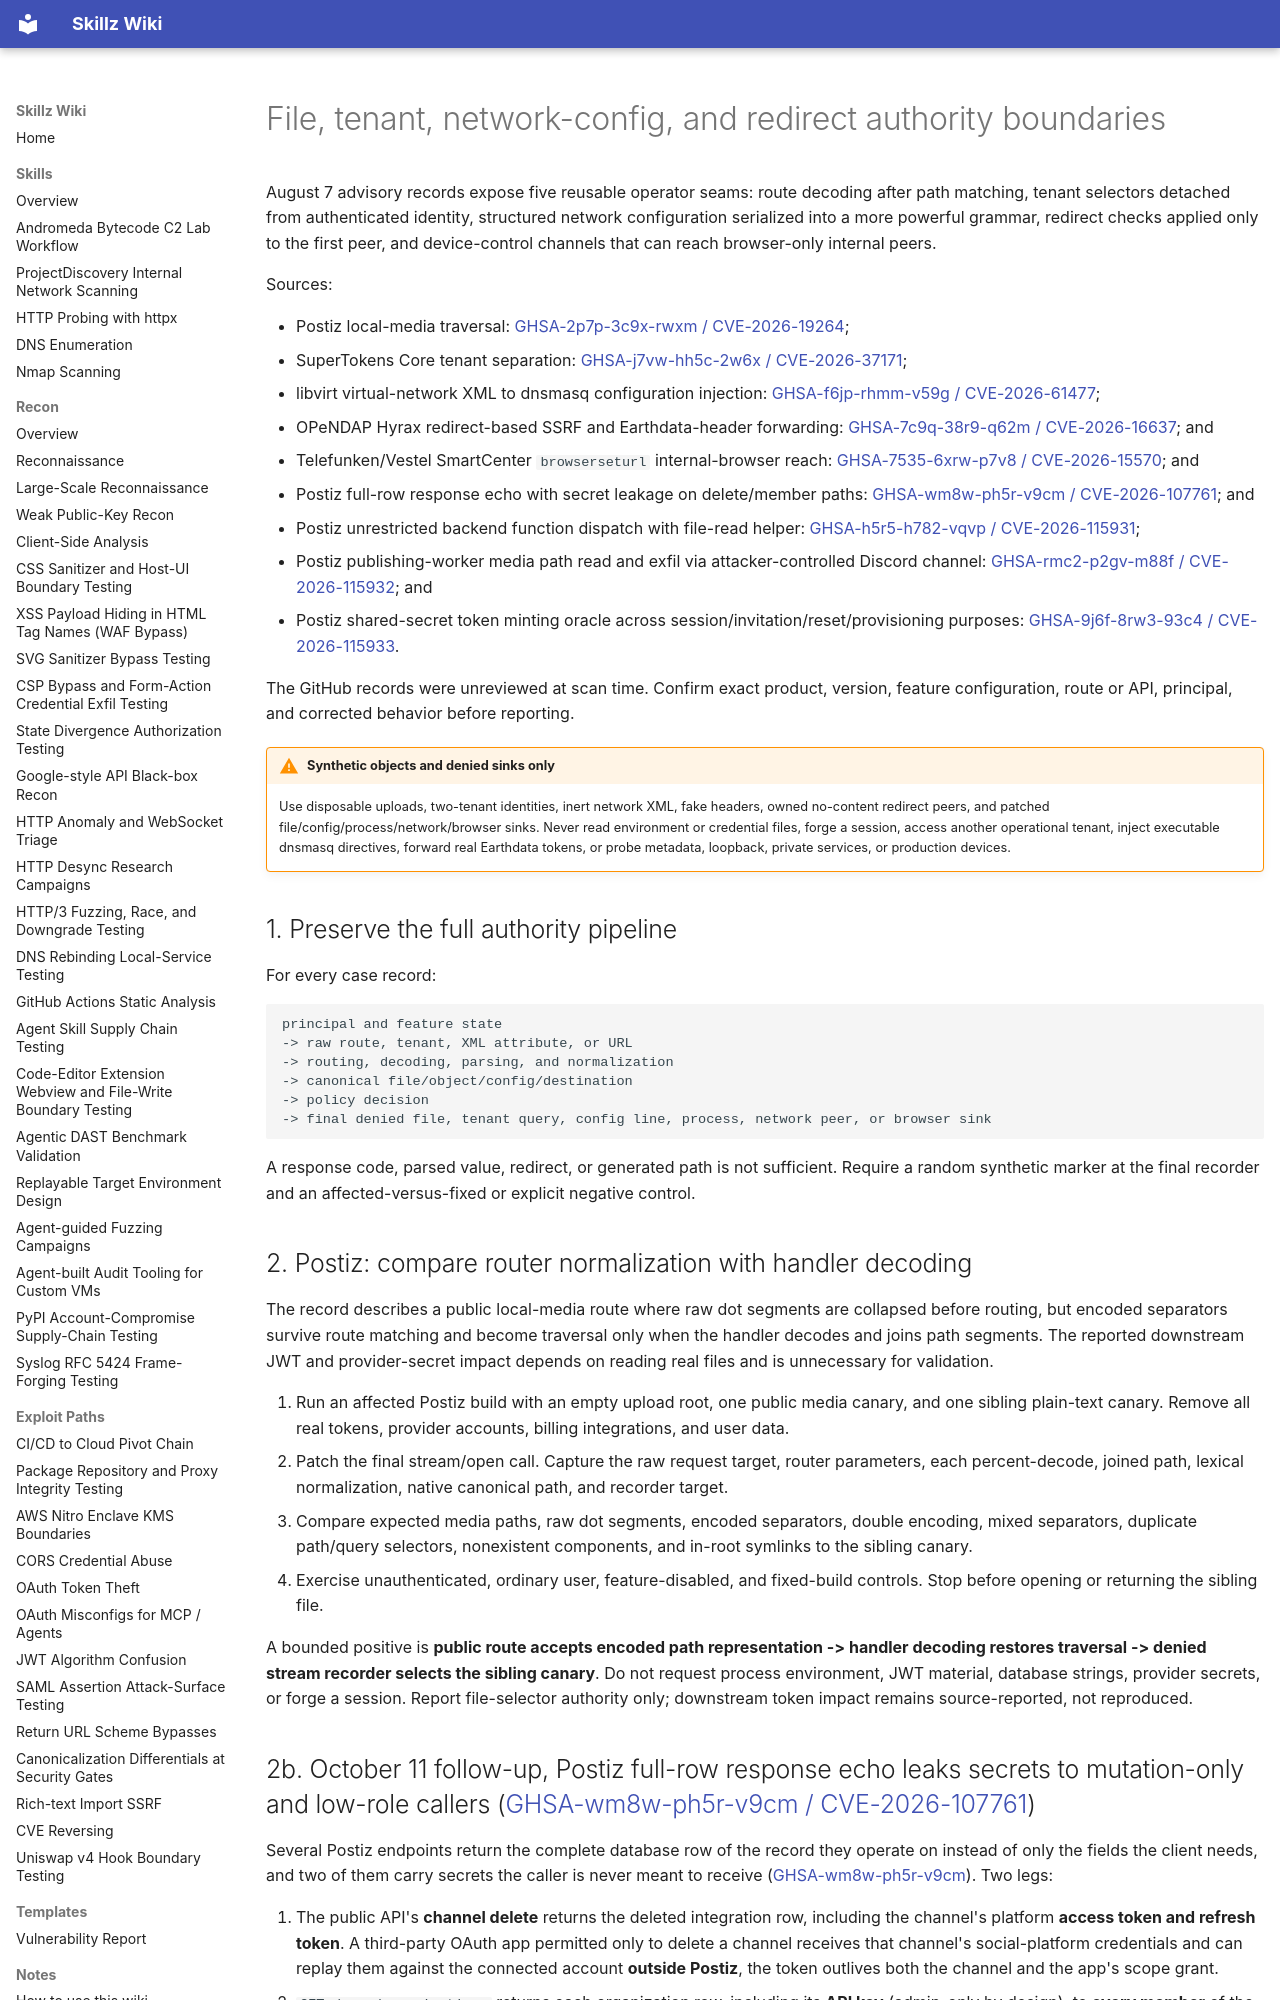

repository: bastet-ai/skillz-wiki · page: alerts/2026-08-07-file-tenant-network-config-authority-boundaries-ghsa/index.html · generator: mkdocs

---
title: File, tenant, network-config, and redirect authority boundaries
---

# File, tenant, network-config, and redirect authority boundaries

August 7 advisory records expose five reusable operator seams: route decoding after path matching, tenant selectors detached from authenticated identity, structured network configuration serialized into a more powerful grammar, redirect checks applied only to the first peer, and device-control channels that can reach browser-only internal peers.

Sources:

- Postiz local-media traversal: [GHSA-2p7p-3c9x-rwxm / CVE-2026-19264](https://github.com/advisories/GHSA-2p7p-3c9x-rwxm);
- SuperTokens Core tenant separation: [GHSA-j7vw-hh5c-2w6x / CVE-2026-37171](https://github.com/advisories/GHSA-j7vw-hh5c-2w6x);
- libvirt virtual-network XML to dnsmasq configuration injection: [GHSA-f6jp-rhmm-v59g / CVE-2026-61477](https://github.com/advisories/GHSA-f6jp-rhmm-v59g);
- OPeNDAP Hyrax redirect-based SSRF and Earthdata-header forwarding: [GHSA-7c9q-38r9-q62m / CVE-2026-16637](https://github.com/advisories/GHSA-7c9q-38r9-q62m); and
- Telefunken/Vestel SmartCenter `browserseturl` internal-browser reach: [GHSA-7535-6xrw-p7v8 / CVE-2026-15570](https://github.com/advisories/GHSA-7535-6xrw-p7v8); and
- Postiz full-row response echo with secret leakage on delete/member paths: [GHSA-wm8w-ph5r-v9cm / CVE-2026-107761](https://github.com/advisories/GHSA-wm8w-ph5r-v9cm); and
- Postiz unrestricted backend function dispatch with file-read helper: [GHSA-h5r5-h782-vqvp / CVE-2026-115931](https://github.com/advisories/GHSA-h5r5-h782-vqvp);
- Postiz publishing-worker media path read and exfil via attacker-controlled Discord channel: [GHSA-rmc2-p2gv-m88f / CVE-2026-115932](https://github.com/advisories/GHSA-rmc2-p2gv-m88f); and
- Postiz shared-secret token minting oracle across session/invitation/reset/provisioning purposes: [GHSA-9j6f-8rw3-93c4 / CVE-2026-115933](https://github.com/advisories/GHSA-9j6f-8rw3-93c4).

The GitHub records were unreviewed at scan time. Confirm exact product, version, feature configuration, route or API, principal, and corrected behavior before reporting.

!!! warning "Synthetic objects and denied sinks only"
    Use disposable uploads, two-tenant identities, inert network XML, fake headers, owned no-content redirect peers, and patched file/config/process/network/browser sinks. Never read environment or credential files, forge a session, access another operational tenant, inject executable dnsmasq directives, forward real Earthdata tokens, or probe metadata, loopback, private services, or production devices.

## 1. Preserve the full authority pipeline

For every case record:

```text
principal and feature state
-> raw route, tenant, XML attribute, or URL
-> routing, decoding, parsing, and normalization
-> canonical file/object/config/destination
-> policy decision
-> final denied file, tenant query, config line, process, network peer, or browser sink
```

A response code, parsed value, redirect, or generated path is not sufficient. Require a random synthetic marker at the final recorder and an affected-versus-fixed or explicit negative control.

## 2. Postiz: compare router normalization with handler decoding

The record describes a public local-media route where raw dot segments are collapsed before routing, but encoded separators survive route matching and become traversal only when the handler decodes and joins path segments. The reported downstream JWT and provider-secret impact depends on reading real files and is unnecessary for validation.

1. Run an affected Postiz build with an empty upload root, one public media canary, and one sibling plain-text canary. Remove all real tokens, provider accounts, billing integrations, and user data.
2. Patch the final stream/open call. Capture the raw request target, router parameters, each percent-decode, joined path, lexical normalization, native canonical path, and recorder target.
3. Compare expected media paths, raw dot segments, encoded separators, double encoding, mixed separators, duplicate path/query selectors, nonexistent components, and in-root symlinks to the sibling canary.
4. Exercise unauthenticated, ordinary user, feature-disabled, and fixed-build controls. Stop before opening or returning the sibling file.

A bounded positive is **public route accepts encoded path representation -> handler decoding restores traversal -> denied stream recorder selects the sibling canary**. Do not request process environment, JWT material, database strings, provider secrets, or forge a session. Report file-selector authority only; downstream token impact remains source-reported, not reproduced.
